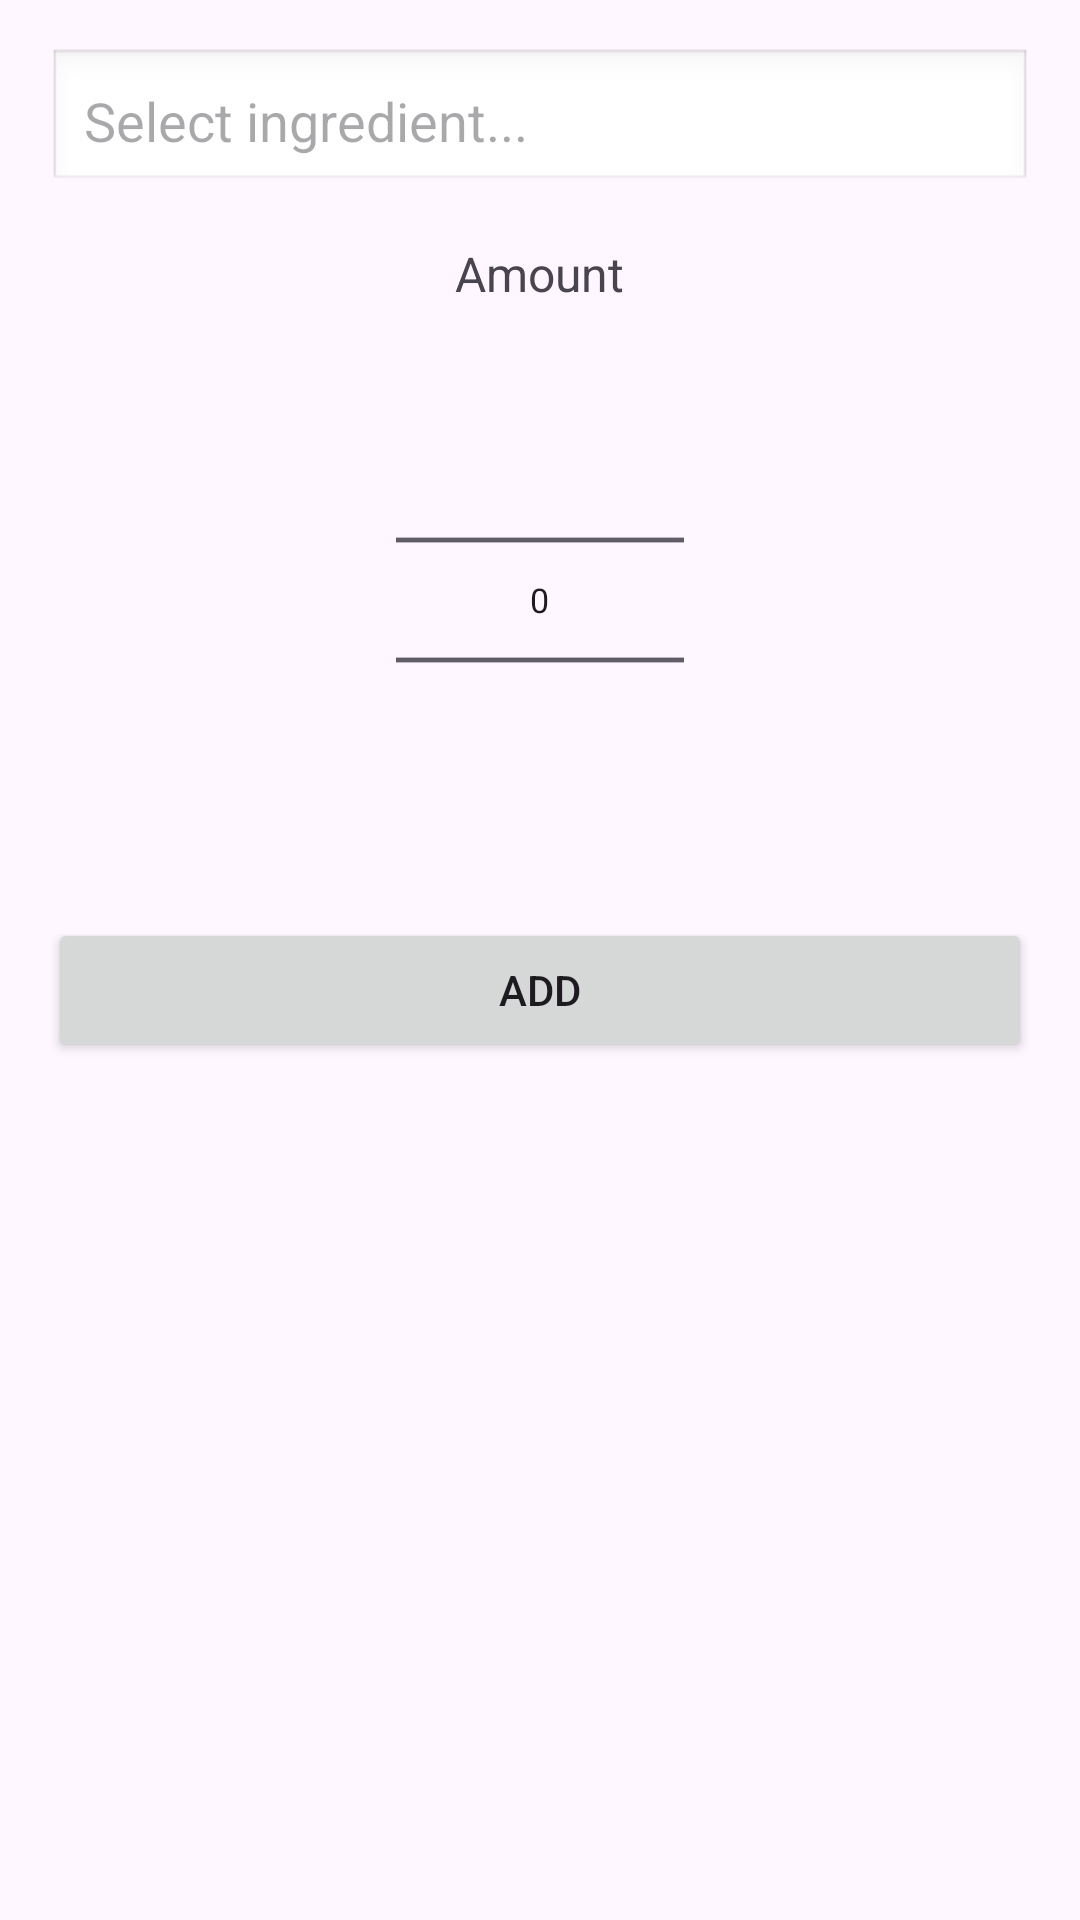

Android layout source for this screen:
<!-- AndroidManifest.xml: application theme Theme.HungryJava -->
<!-- res/layout/pop_up_add_item_screen.xml -->
<?xml version="1.0" encoding="utf-8"?>
<LinearLayout xmlns:android="http://schemas.android.com/apk/res/android"
    android:layout_width="match_parent"
    android:layout_height="wrap_content"
    android:layoutDirection="ltr"
    android:orientation="vertical"
    android:padding="16dp">

    
    <AutoCompleteTextView
        android:id="@+id/autoCompleteTextView_ingredient"
        android:layout_width="match_parent"
        android:layout_height="wrap_content"
        android:hint="Select ingredient..."
        android:inputType="text"
        android:completionThreshold="1"
        android:background="@android:drawable/edit_text"
        android:padding="12dp"
        android:layout_marginBottom="16dp"/>

    
    <LinearLayout
        android:layout_width="match_parent"
        android:layout_height="wrap_content"
        android:orientation="vertical"
        android:gravity="center"
        android:layout_marginBottom="16dp">

        <TextView
            android:layout_width="wrap_content"
            android:layout_height="wrap_content"
            android:text="Amount"
            android:textSize="16sp"
            android:layout_marginBottom="8dp"/>

        <NumberPicker
            android:id="@+id/numberPicker_amount"
            android:layout_width="120dp"
            android:layout_height="wrap_content"
            android:scaleX="0.8"
            android:scaleY="0.8"/>
    </LinearLayout>

    
    <Button
        android:id="@+id/button_addItem"
        android:layout_width="match_parent"
        android:layout_height="wrap_content"
        android:text="Add"/>

</LinearLayout>
<!-- resources referenced by this layout -->
<resources>
  <style name="Theme.HungryJava" parent="Theme.Material3.Light.NoActionBar">
          <item name="colorPrimary">@color/primary</item>
          <item name="colorOnPrimary">@color/onPrimary</item>
  
          <item name="colorSecondary">@color/secondary</item>
          <item name="colorOnSecondary">@color/onSecondary</item>
  
          <item name="android:statusBarColor">@color/primary</item>
          <item name="android:navigationBarColor">@color/background</item>
      </style>
  <color name="primary">#FFA92C</color>
  <color name="onPrimary">#FFFFFF</color>
  <color name="secondary">#FBD59C</color>
  <color name="onSecondary">#000000</color>
  <color name="background">#FFFFFF</color>
</resources>
